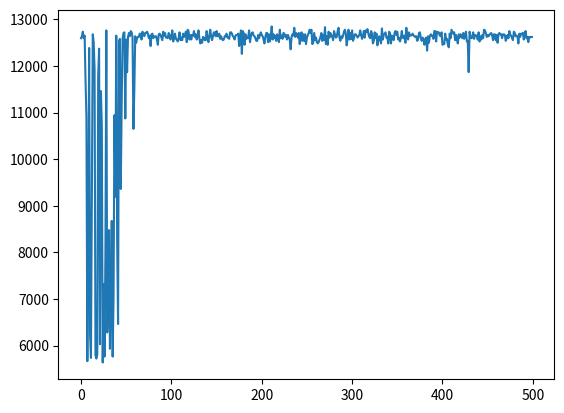

Write the Python code that produced this figure.
import numpy as np
import operator
import matplotlib.pyplot as plt


class GridWorld:
    ## Initialise starting data
    def __init__(self):
        # Set information about the gridworld
        self.height = 5
        self.width = 5
        self.grid = np.zeros((self.height, self.width)) - 1

        # Set random start location for the agent
        self.current_location = (4, 1)
        self.block = False  # True for agent carrying a block and vice versa
        # Set locations for the bomb and the gold
        self.P_location = [(2, 4), (3, 1)]
        self.D_location = [(0, 0), (0, 4), (2, 2), (4, 4)]
        self.terminal_states = [self.P_location, self.D_location]

        # Set grid rewards for special cells
        self.grid[self.P_location[0], self.P_location[1]] = 13
        self.grid[self.D_location[0], self.D_location[1]] = 13

        # Set available actions
        self.actions = ['N', 'S', 'W', 'E']

    ## Put methods here:
    def get_available_actions(self):
        """Returns possible actions"""
        return self.actions

    def agent_on_map(self):
        """Prints out current location of the agent on the grid (used for debugging)"""
        grid = np.zeros((self.height, self.width))
        grid[self.current_location[0], self.current_location[1]] = 1
        return grid

    def get_reward(self, new_location):
        """Returns the reward for an input position"""
        return self.grid[new_location[0], new_location[1]]

    def make_step(self, action):
        """Moves the agent in the specified direction. If agent is at a border, agent stays still
        but takes negative reward. Function returns the reward for the move."""
        # Store previous location
        last_location = self.current_location

        # UP
        if action == 'N':
            # If agent is at the top, stay still, collect reward
            if last_location[0] == 0:
                reward = self.get_reward(last_location)
            else:
                self.current_location = (self.current_location[0] - 1, self.current_location[1])
                reward = self.get_reward(self.current_location)

        # DOWN
        elif action == 'S':
            # If agent is at bottom, stay still, collect reward
            if last_location[0] == self.height - 1:
                reward = self.get_reward(last_location)
            else:
                self.current_location = (self.current_location[0] + 1, self.current_location[1])
                reward = self.get_reward(self.current_location)

        # LEFT
        elif action == 'W':
            # If agent is at the left, stay still, collect reward
            if last_location[1] == 0:
                reward = self.get_reward(last_location)
            else:
                self.current_location = (self.current_location[0], self.current_location[1] - 1)
                reward = self.get_reward(self.current_location)

        # RIGHT
        elif action == 'E':
            # If agent is at the right, stay still, collect reward
            if last_location[1] == self.width - 1:
                reward = self.get_reward(last_location)
            else:
                self.current_location = (self.current_location[0], self.current_location[1] + 1)
                reward = self.get_reward(self.current_location)

        return reward

    def check_state(self):
        """Check if the agent is in a terminal state (gold or bomb), if so return 'TERMINAL'"""
        if self.current_location in self.terminal_states:
            return 'TERMINAL'


class Q_Agent():
    # Intialise
    def __init__(self, environment, epsilon=0.05, alpha=0.1, gamma=1):
        self.environment = environment
        self.q_table = dict()  # Store all Q-values in dictionary of dictionaries
        for x in range(environment.height):  # Loop through all possible grid spaces, create sub-dictionary for each
            for y in range(environment.width):
                self.q_table[(x, y)] = {'N': 0, 'S': 0, 'W': 0,
                                        'E': 0}  # Populate sub-dictionary with zero values for possible moves

        self.epsilon = epsilon
        self.alpha = alpha
        self.gamma = gamma

    def choose_action(self, available_actions):
        """Returns the optimal action from Q-Value table. If multiple optimal actions, chooses random choice.
        Will make an exploratory random action dependent on epsilon."""
        if np.random.uniform(0, 1) < self.epsilon:
            action = available_actions[np.random.randint(0, len(available_actions))]
        else:
            q_values_of_state = self.q_table[self.environment.current_location]
            maxValue = max(q_values_of_state.values())
            action = np.random.choice([k for k, v in q_values_of_state.items() if v == maxValue])

        return action

    def learn(self, old_state, reward, new_state, action):
        """Updates the Q-value table using Q-learning"""
        q_values_of_state = self.q_table[new_state]
        max_q_value_in_new_state = max(q_values_of_state.values())
        current_q_value = self.q_table[old_state][action]

        self.q_table[old_state][action] = (1 - self.alpha) * current_q_value + self.alpha * (
                    reward + self.gamma * max_q_value_in_new_state)


def play(environment, agent, trials=500, max_steps_per_episode=1000, learn=False):
    """The play function runs iterations and updates Q-values if desired."""
    reward_per_episode = []  # Initialise performance log

    for trial in range(trials):  # Run trials
        cumulative_reward = 0  # Initialise values of each game
        step = 0
        game_over = False
        while step < max_steps_per_episode and game_over != True:  # Run until max steps or until game is finished
            old_state = environment.current_location
            action = agent.choose_action(environment.actions)
            reward = environment.make_step(action)
            new_state = environment.current_location

            if learn == True:  # Update Q-values if learning is specified
                agent.learn(old_state, reward, new_state, action)

            cumulative_reward += reward
            step += 1

            if environment.check_state() == 'TERMINAL':  # If game is in terminal state, game over and start next trial
                environment.__init__()
                game_over = True

        reward_per_episode.append(cumulative_reward)  # Append reward for current trial to performance log

    return reward_per_episode  # Return performance log


environment = GridWorld()
agentQ = Q_Agent(environment)

# Note the learn=True argument!
reward_per_episode = play(environment, agentQ, trials=500, learn=True)

# Simple learning curve
plt.plot(reward_per_episode)


def pretty(d, indent=0):
    for key, value in d.items():
        print('\t' * indent + str(key))
        if isinstance(value, dict):
            pretty(value, indent + 1)
        else:
            print('\t' * (indent + 1) + str(value))


pretty(agentQ.q_table)